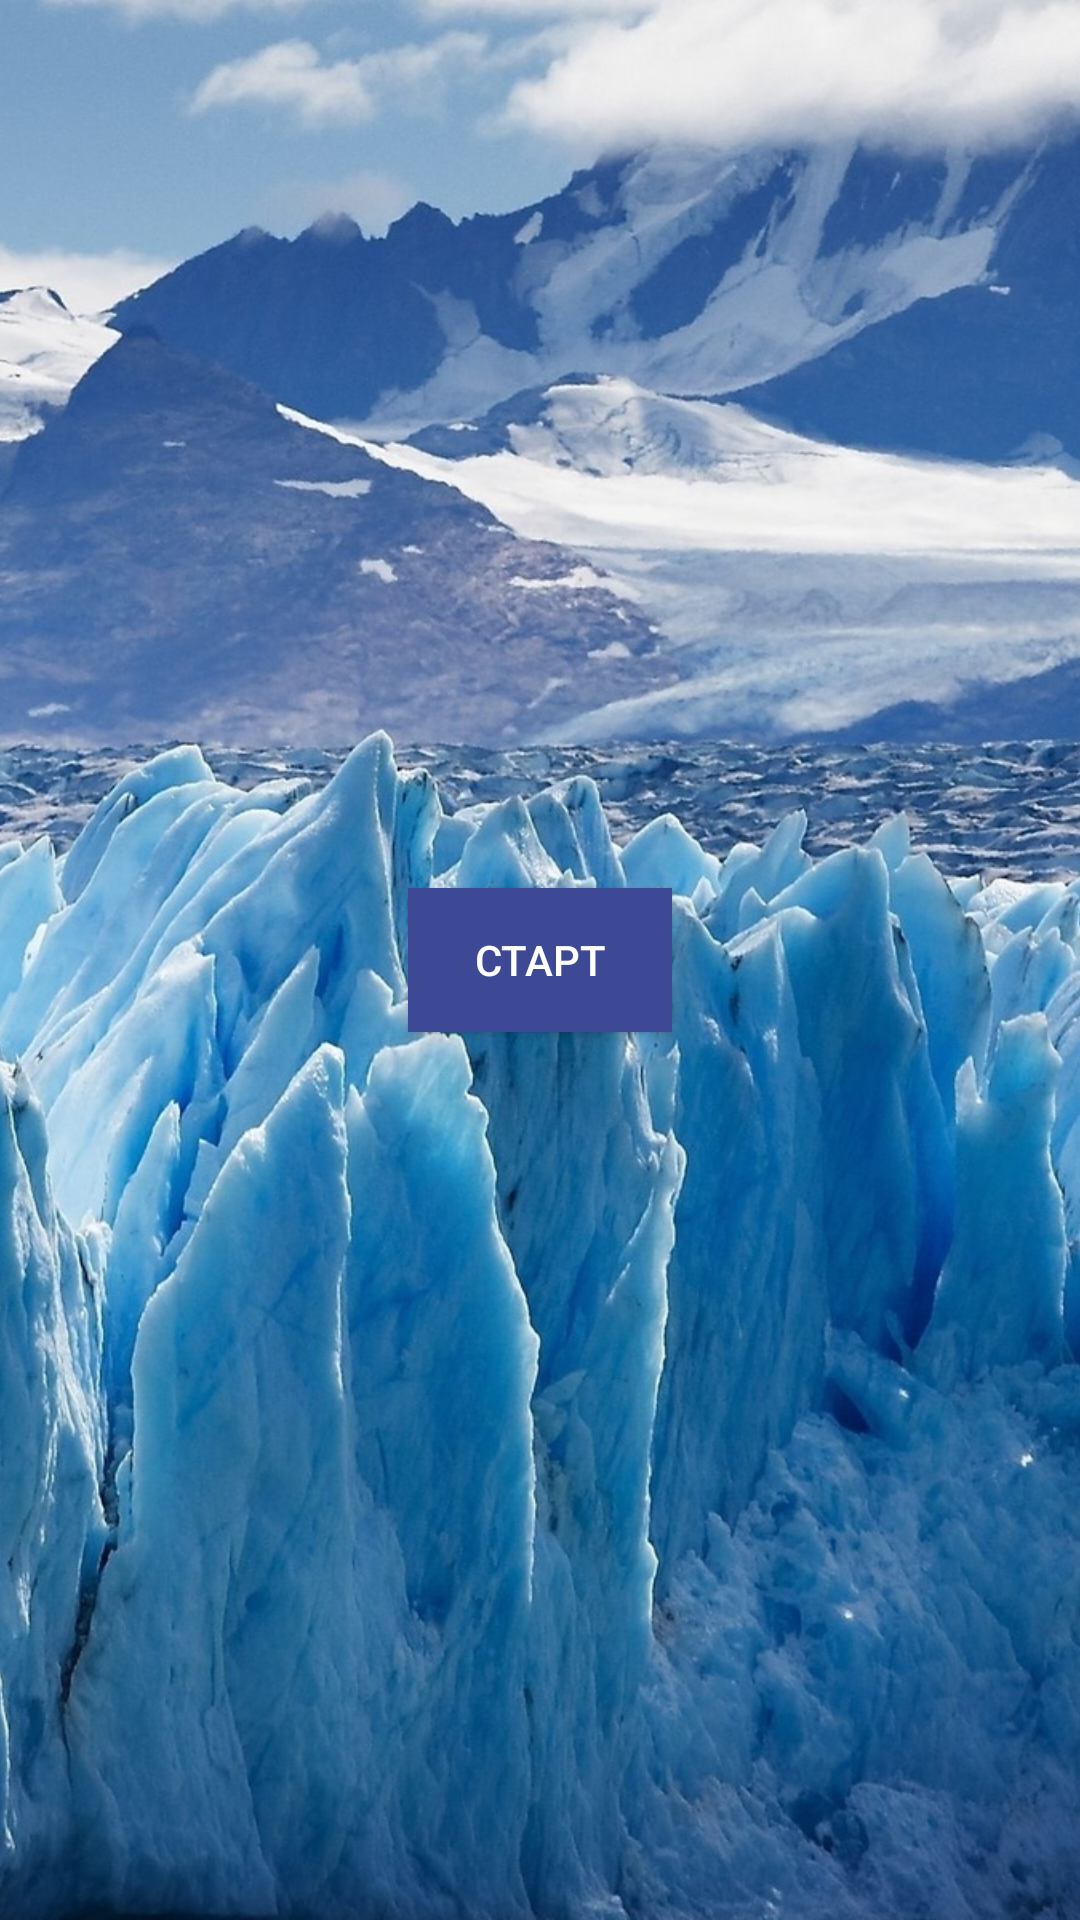

Layout XML and referenced resources for this Android screen:
<!-- AndroidManifest.xml: application theme AppTheme -->
<!-- res/layout/activity_main.xml -->
<?xml version="1.0" encoding="utf-8"?>
<RelativeLayout
    xmlns:android="http://schemas.android.com/apk/res/android"
    xmlns:tools="http://schemas.android.com/tools"
    android:layout_width="match_parent"
    android:layout_height="match_parent"
    tools:context="com.example.mbaka.klicker.MainActivity"
    android:orientation="vertical">

    <ImageView
        android:layout_width="wrap_content"
        android:layout_height="wrap_content"
        android:scaleType="centerCrop"
        android:src="@drawable/ice"/>

    <Button
        android:layout_width="wrap_content"
        android:layout_height="wrap_content"
        android:id="@+id/buttonStart"
        android:layout_centerHorizontal="true"
        android:layout_centerVertical="true"
        android:background="@color/colorPrimaryDark"
        android:textColor="@color/white"
        android:text="@string/begin"
        android:onClick="BeginClick"/>



</RelativeLayout>
<!-- resources referenced by this layout -->
<resources>
  <color name="colorPrimaryDark">#3D4995</color>
  <color name="white">#FFFFFF</color>
  <!-- drawable ice: jpg bitmap (drawable, 645399 bytes) -->
  <string name="begin">СТАРТ</string>
  <style name="AppTheme" parent="Theme.Material3.DayNight">
          
          <item name="colorPrimary">@color/colorPrimary</item>
          <item name="colorPrimaryDark">@color/colorPrimaryDark</item>
          <item name="colorAccent">#0973A3</item>
          <item name="windowActionBar">false</item>
          <item name="windowNoTitle">true</item>
          <item name="android:windowContentOverlay">@null</item>
      </style>
  <color name="colorPrimary">#4556B1</color>
</resources>
